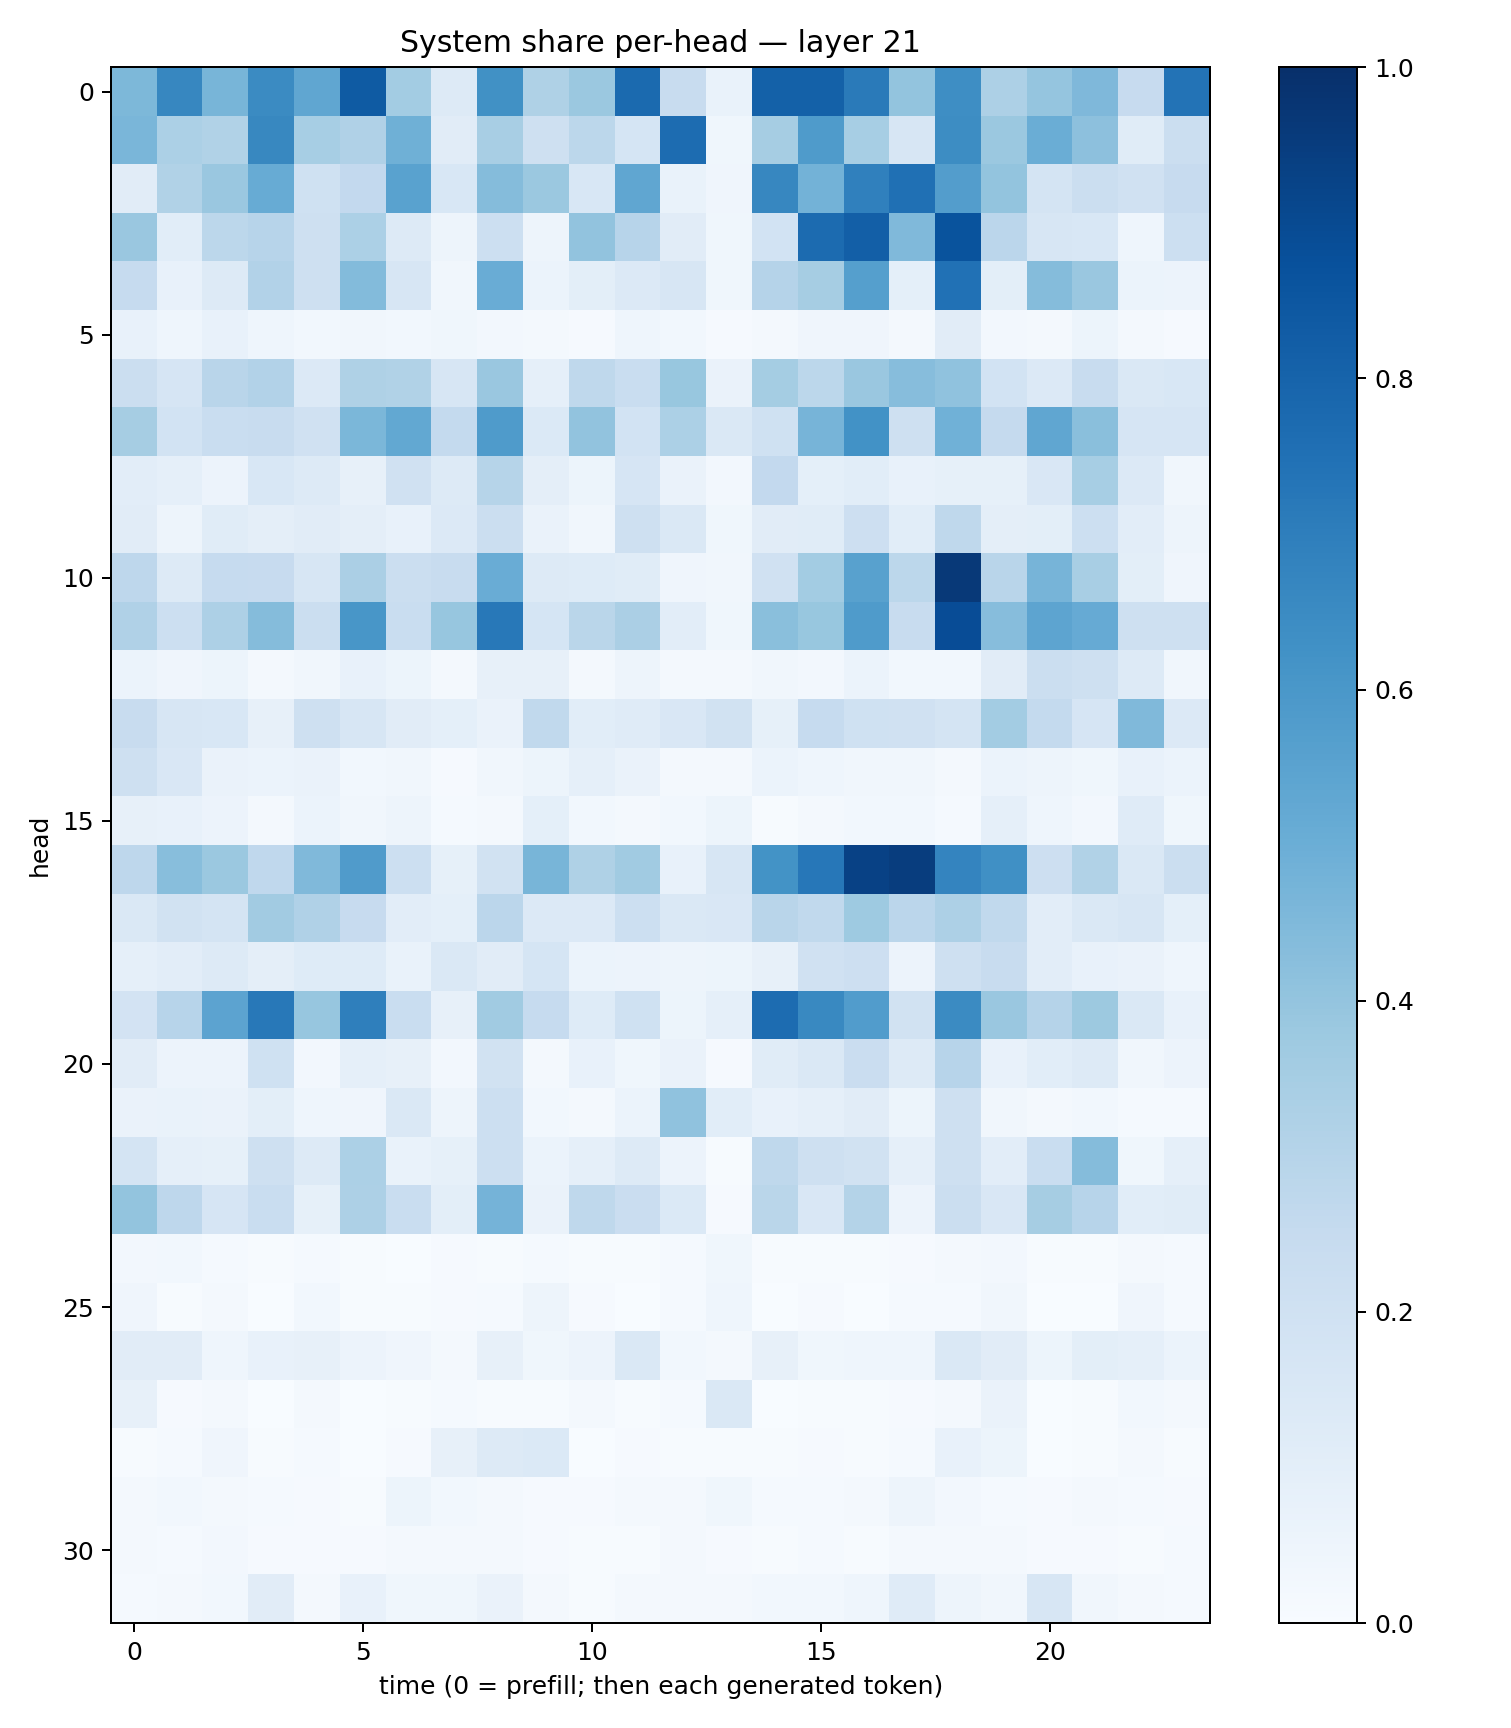

Source data for this figure (header and first rows):
0.45665634, 0.6663273, 0.4672429, 0.651809, 0.53489214, 0.83513457, 0.35847062, 0.1326271, 0.62502086, 0.32353142, 0.37965134, 0.7757481, 0.23543866, 0.0677398, 0.8106934, 0.8098883, 0.7145439, 0.40039286, 0.63788456, 0.3259991, 0.39592564, 0.44954666, 0.24314043, 0.73971957
0.4632, 0.3287, 0.3136, 0.6632, 0.3445, 0.3185, 0.49, 0.11, 0.3433, 0.2107, 0.2806, 0.1708, 0.7669, 0.03729, 0.3485, 0.5855, 0.3476, 0.1583, 0.6438, 0.3826, 0.5017, 0.4154, 0.1138, 0.2261
0.1098, 0.3148, 0.3832, 0.5117, 0.202, 0.2616, 0.5527, 0.1549, 0.4363, 0.3819, 0.1549, 0.5322, 0.06827, 0.03907, 0.6645, 0.4781, 0.6883, 0.7532, 0.5721, 0.3991, 0.1764, 0.2203, 0.199, 0.2425
0.3849, 0.1064, 0.2784, 0.2962, 0.2077, 0.3307, 0.1319, 0.04699, 0.2166, 0.04706, 0.4029, 0.295, 0.1118, 0.03573, 0.1842, 0.77, 0.8201, 0.4483, 0.8651, 0.2842, 0.1613, 0.1554, 0.04683, 0.2161
0.248, 0.07633, 0.1297, 0.3124, 0.2057, 0.4413, 0.1635, 0.03155, 0.5052, 0.05992, 0.09812, 0.1332, 0.1584, 0.03807, 0.3024, 0.3513, 0.5637, 0.09185, 0.7466, 0.09891, 0.4357, 0.3847, 0.05918, 0.05637
0.0779, 0.0451, 0.07093, 0.04304, 0.03031, 0.03329, 0.02844, 0.03717, 0.02656, 0.01942, 0.01159, 0.04446, 0.03063, 0.01079, 0.0175, 0.04255, 0.04257, 0.02339, 0.1105, 0.02508, 0.02108, 0.05184, 0.01594, 0.009261
0.2201, 0.1658, 0.2905, 0.3098, 0.1347, 0.3221, 0.3156, 0.1585, 0.3829, 0.0871, 0.2734, 0.2313, 0.3902, 0.06253, 0.3531, 0.2782, 0.3845, 0.43, 0.4098, 0.1838, 0.1334, 0.2411, 0.1419, 0.1541
0.3493, 0.1865, 0.2341, 0.2409, 0.1957, 0.4605, 0.5271, 0.2573, 0.5838, 0.1399, 0.4045, 0.1866, 0.3316, 0.1414, 0.2015, 0.4706, 0.6213, 0.2073, 0.4871, 0.2525, 0.5337, 0.4238, 0.1662, 0.1667
0.1022, 0.08773, 0.05511, 0.1555, 0.1287, 0.07838, 0.1959, 0.1286, 0.2993, 0.09571, 0.05193, 0.1672, 0.06257, 0.02384, 0.2585, 0.0931, 0.1091, 0.07442, 0.08339, 0.085, 0.15, 0.3441, 0.1344, 0.03399
0.1105, 0.04976, 0.1148, 0.09597, 0.1101, 0.09609, 0.07625, 0.1341, 0.2251, 0.06289, 0.03396, 0.2056, 0.1479, 0.03822, 0.1116, 0.1133, 0.2132, 0.1078, 0.2727, 0.09739, 0.09881, 0.2166, 0.1042, 0.04994
0.2754, 0.1273, 0.2477, 0.2439, 0.1587, 0.3343, 0.2228, 0.2404, 0.5054, 0.1289, 0.1232, 0.114, 0.04115, 0.03233, 0.1983, 0.3564, 0.5551, 0.2787, 0.9619, 0.2925, 0.4694, 0.3401, 0.1, 0.03985
0.3188, 0.2161, 0.326, 0.4369, 0.2247, 0.6026, 0.2339, 0.3912, 0.7204, 0.169, 0.2884, 0.3321, 0.1021, 0.03727, 0.4238, 0.3876, 0.5857, 0.2393, 0.8895, 0.4305, 0.54, 0.513, 0.2061, 0.2046
0.05862, 0.04205, 0.05395, 0.01997, 0.03368, 0.07104, 0.0525, 0.01905, 0.08033, 0.08077, 0.02171, 0.04786, 0.01798, 0.01864, 0.03495, 0.02533, 0.06092, 0.02763, 0.02855, 0.1122, 0.2235, 0.2068, 0.132, 0.0335
0.2346, 0.1579, 0.1547, 0.08126, 0.2048, 0.1623, 0.1127, 0.0923, 0.06397, 0.2634, 0.1082, 0.1195, 0.1497, 0.1893, 0.08299, 0.2488, 0.1992, 0.1989, 0.1772, 0.3592, 0.2564, 0.1668, 0.4486, 0.1356
0.2042, 0.1514, 0.06592, 0.06223, 0.06298, 0.02889, 0.03126, 0.01145, 0.03199, 0.05189, 0.08831, 0.06442, 0.02203, 0.02274, 0.06053, 0.0464, 0.0346, 0.03276, 0.0218, 0.06125, 0.04929, 0.03897, 0.07557, 0.06099
0.08202, 0.07256, 0.05673, 0.02047, 0.06027, 0.03261, 0.04806, 0.01306, 0.01613, 0.09204, 0.02972, 0.01722, 0.02944, 0.05337, 0.006754, 0.01702, 0.03121, 0.02807, 0.01443, 0.08909, 0.04344, 0.02496, 0.121, 0.03683
0.2761, 0.4286, 0.3808, 0.2681, 0.4473, 0.5817, 0.2183, 0.08296, 0.1884, 0.4673, 0.3207, 0.3641, 0.07801, 0.1619, 0.6196, 0.7232, 0.9298, 0.9468, 0.674, 0.6308, 0.2122, 0.3162, 0.1435, 0.2263
0.1411, 0.189, 0.173, 0.3618, 0.3192, 0.2424, 0.1022, 0.09149, 0.2839, 0.1361, 0.1336, 0.2155, 0.1424, 0.1486, 0.2894, 0.2645, 0.3739, 0.2821, 0.3245, 0.2639, 0.1033, 0.1428, 0.1604, 0.09355
0.08873, 0.1019, 0.126, 0.09637, 0.1226, 0.1243, 0.06828, 0.1446, 0.113, 0.1715, 0.05895, 0.05841, 0.04926, 0.05403, 0.07837, 0.1971, 0.2144, 0.0579, 0.2102, 0.2401, 0.1019, 0.0763, 0.0634, 0.04546
0.182, 0.2955, 0.5439, 0.7217, 0.393, 0.6946, 0.2315, 0.07929, 0.3671, 0.25, 0.123, 0.2021, 0.05244, 0.08887, 0.7688, 0.6591, 0.5745, 0.1942, 0.6503, 0.3865, 0.3043, 0.3764, 0.144, 0.07216
0.1132, 0.05804, 0.05498, 0.2026, 0.0256, 0.08643, 0.08116, 0.02461, 0.1894, 0.01695, 0.07455, 0.03633, 0.06324, 0.01039, 0.1143, 0.1407, 0.2266, 0.1327, 0.296, 0.07514, 0.1057, 0.1294, 0.03364, 0.05541
0.06449, 0.0669, 0.06597, 0.1002, 0.0468, 0.04077, 0.1441, 0.04824, 0.2158, 0.02793, 0.01908, 0.06198, 0.4077, 0.1073, 0.0704, 0.08857, 0.1101, 0.05139, 0.2085, 0.03237, 0.0197, 0.02965, 0.01375, 0.01262
0.1745, 0.08734, 0.08512, 0.2058, 0.1314, 0.3305, 0.06972, 0.08391, 0.2161, 0.06129, 0.08886, 0.1276, 0.05766, 0.007728, 0.2697, 0.2036, 0.1917, 0.08881, 0.2107, 0.1033, 0.2322, 0.4368, 0.03768, 0.08932
0.4007, 0.2735, 0.1663, 0.2334, 0.08473, 0.3251, 0.2321, 0.09821, 0.4735, 0.06555, 0.2717, 0.228, 0.1381, 0.01085, 0.2852, 0.1498, 0.3073, 0.05699, 0.2252, 0.1508, 0.3511, 0.2943, 0.1062, 0.117
0.02373, 0.03076, 0.01557, 0.006296, 0.01262, 0.006601, 0.003542, 0.008122, 0.006806, 0.01555, 0.004512, 0.005198, 0.01403, 0.03829, 0.005557, 0.005903, 0.006913, 0.009063, 0.01889, 0.02508, 0.005202, 0.007558, 0.01732, 0.01183
0.04047, 0.005649, 0.01743, 0.003821, 0.02772, 0.005063, 0.004542, 0.01091, 0.01208, 0.05052, 0.008971, 0.001097, 0.01278, 0.04501, 0.0015, 0.01152, 0.003305, 0.01522, 0.0126, 0.0345, 0.003365, 0.00215, 0.04155, 0.01202
0.1109, 0.1101, 0.04438, 0.07554, 0.08082, 0.05556, 0.04126, 0.01989, 0.08178, 0.03741, 0.05782, 0.1456, 0.02804, 0.02202, 0.0804, 0.0384, 0.04576, 0.04579, 0.1476, 0.1125, 0.052, 0.09968, 0.08886, 0.06001
0.08016, 0.008801, 0.0229, 0.003277, 0.0176, 0.002873, 0.004378, 0.01427, 0.00597, 0.006583, 0.01639, 0.00633, 0.0131, 0.1429, 0.003122, 0.005652, 0.007456, 0.008461, 0.01973, 0.06487, 0.002365, 0.004672, 0.02916, 0.02109
0.006725, 0.01421, 0.04103, 0.005546, 0.01245, 0.003271, 0.01037, 0.07923, 0.1282, 0.1406, 0.002468, 0.009634, 0.004053, 0.007732, 0.005103, 0.01, 0.007787, 0.01553, 0.07387, 0.05261, 0.003851, 0.005203, 0.02334, 0.003961
0.01832, 0.03007, 0.02287, 0.01223, 0.008416, 0.007613, 0.05264, 0.03055, 0.02304, 0.01104, 0.008551, 0.01911, 0.02195, 0.03552, 0.01545, 0.01224, 0.0166, 0.05052, 0.0249, 0.01535, 0.008717, 0.01735, 0.01255, 0.01044
0.02051, 0.01518, 0.02691, 0.009882, 0.009696, 0.008958, 0.0181, 0.01879, 0.01605, 0.01026, 0.00712, 0.004401, 0.01824, 0.01054, 0.007055, 0.01183, 0.006466, 0.01708, 0.02137, 0.01727, 0.00964, 0.01093, 0.004208, 0.01402
0.0119, 0.02282, 0.03083, 0.1131, 0.02169, 0.07491, 0.03735, 0.03558, 0.06441, 0.02246, 0.007127, 0.02158, 0.01992, 0.02239, 0.02825, 0.02902, 0.04413, 0.1205, 0.04751, 0.03312, 0.1639, 0.03445, 0.01657, 0.01232
